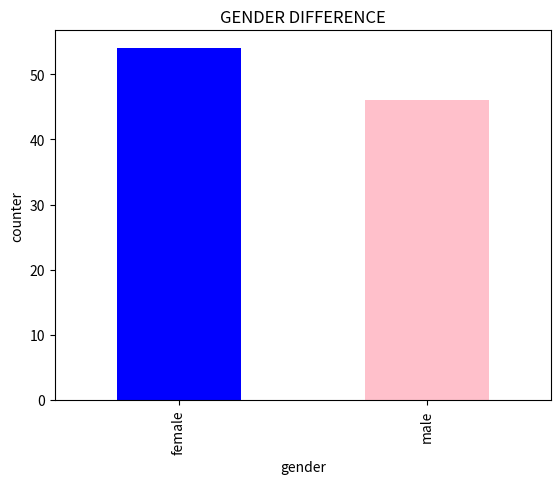

Reproduce this figure in Python.
# from matplotlib import pyplot as plt
# plt.plot([1,2,3],[8,5,3])
# plt.show()

# from matplotlib import pyplot as plt
# x=[1.0, 2.0, 4.0, 6.5]
# y=[1.1, 2.3, 3.0, 5.5]
# plt.bar(x,y)
# plt.xlabel("x value")
# plt.ylabel("y value")
# plt.title('this is test')
# plt.show()

import numpy as np
import pandas as pd
from matplotlib import pyplot as plt
gender_values=np.random.choice(['male', 'female'],size=100)
print(gender_values)
data=pd.DataFrame({'gender':gender_values})
print(data)
count=data['gender'].value_counts()
print(count)
count.plot(kind='bar',color=['blue','pink'])
plt.xlabel('gender')
plt.ylabel('counter')
plt.title('GENDER DIFFERENCE')
plt.show()